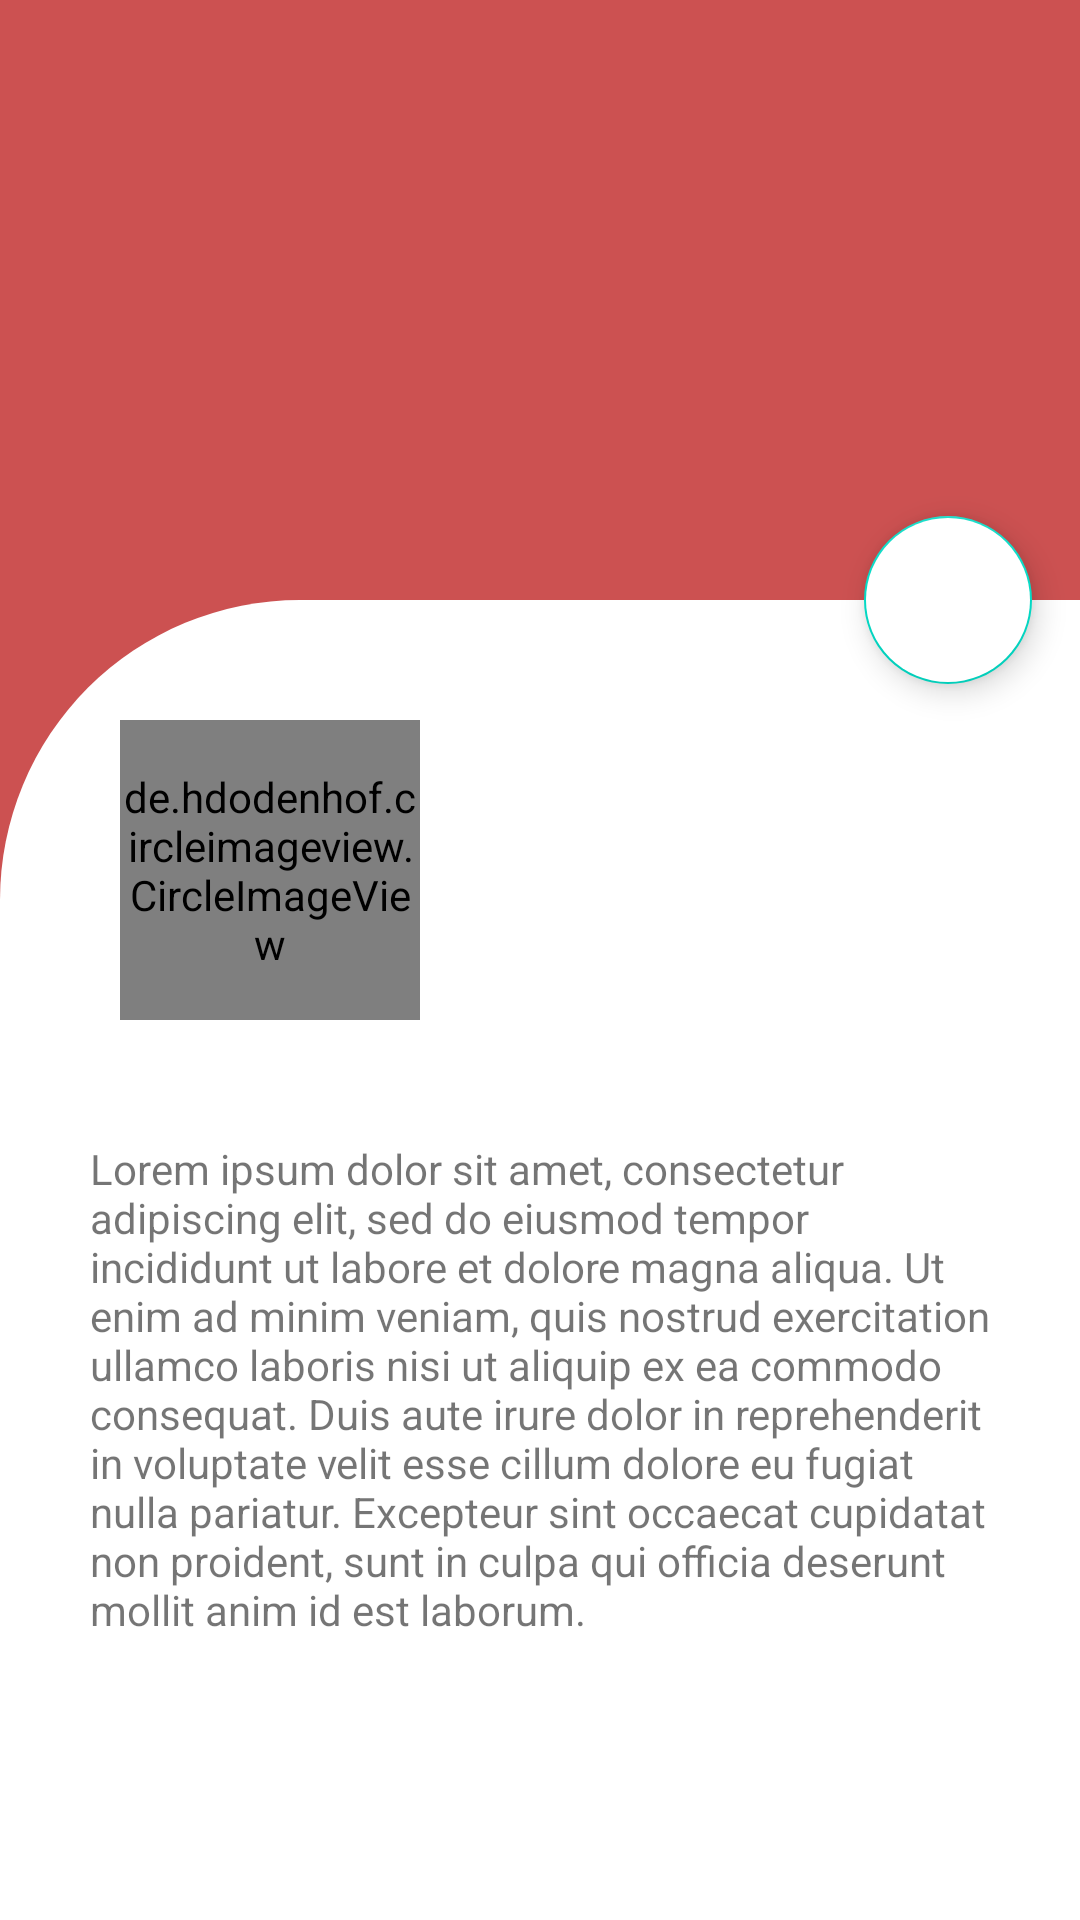

Here is an Android app screen rendered from its layout file. Give the layout XML and the strings, colors and styles it references.
<!-- AndroidManifest.xml: application theme Theme.MaterialComponents.DayNight.NoActionBar -->
<!-- res/layout/mock_view.xml -->
<?xml version="1.0" encoding="utf-8"?>
<androidx.coordinatorlayout.widget.CoordinatorLayout xmlns:android="http://schemas.android.com/apk/res/android"
    xmlns:app="http://schemas.android.com/apk/res-auto"
    xmlns:tools="http://schemas.android.com/tools"
    android:layout_width="match_parent"
    android:layout_height="match_parent"
    android:background="#CC5151">

    <com.google.android.material.appbar.AppBarLayout
        android:layout_width="match_parent"
        android:layout_height="200dp"
        android:id="@+id/app_bar"
        android:background="#CC5151">

        <com.google.android.material.appbar.CollapsingToolbarLayout
            android:id="@+id/toolbar"
            android:layout_width="match_parent"
            android:layout_height="match_parent"
            android:background="#CC5151"
            android:fitsSystemWindows="true"
            app:layout_scrollFlags="scroll|snap|exitUntilCollapsed" />
    </com.google.android.material.appbar.AppBarLayout>
    <androidx.core.widget.NestedScrollView
        android:layout_width="match_parent"
        android:layout_height="match_parent"
        android:background="@drawable/background_stylish"
        app:layout_behavior="com.google.android.material.appbar.AppBarLayout$ScrollingViewBehavior">

        <LinearLayout
            android:layout_width="match_parent"
            android:layout_height="match_parent"
            android:orientation="vertical">
            <de.hdodenhof.circleimageview.CircleImageView
                android:id="@+id/imageView3"
                android:layout_width="100dp"
                android:layout_height="100dp"
                android:layout_margin="40dp"
                tools:src="@tools:sample/backgrounds/scenic" />
            <TextView
                android:layout_width="match_parent"
                android:layout_height="wrap_content"
                android:layout_marginEnd="20dp"
                android:paddingStart="10dp"
                android:paddingEnd="10dp"
                android:layout_marginStart="20dp"
                android:layout_marginBottom="10dp"
                android:text="Lorem ipsum dolor sit amet, consectetur adipiscing elit, sed do eiusmod tempor incididunt ut labore et dolore magna aliqua. Ut enim ad minim veniam, quis nostrud exercitation ullamco laboris nisi ut aliquip ex ea commodo consequat. Duis aute irure dolor in reprehenderit in voluptate velit esse cillum dolore eu fugiat nulla pariatur. Excepteur sint occaecat cupidatat non proident, sunt in culpa qui officia deserunt mollit anim id est laborum."/>
        </LinearLayout>

    </androidx.core.widget.NestedScrollView>
    <com.google.android.material.floatingactionbutton.FloatingActionButton
        android:layout_width="wrap_content"
        android:layout_height="wrap_content"
        app:layout_anchor="@id/app_bar"
        android:baselineAlignBottom="false"
        android:layout_margin="16dp"
        android:src="@drawable/add"
        android:elevation="20dp"
        android:backgroundTint="#fff"
        app:layout_anchorGravity="bottom|end"
        android:layout_marginTop="-17dp"/>

</androidx.coordinatorlayout.widget.CoordinatorLayout>
<!-- resources referenced by this layout -->
<resources>
  <!-- drawable background_stylish (drawable) -->
  <?xml version="1.0" encoding="utf-8"?>
  <shape xmlns:android="http://schemas.android.com/apk/res/android"
      android:shape="rectangle">
      <solid android:color="@color/white"/>
      <corners android:topLeftRadius="100dp"/>
  
  </shape>
  <style name="Theme.MaterialComponents.DayNight.NoActionBar">
          
          <item name="colorPrimary">@color/purple_500</item>
          <item name="colorPrimaryVariant">@color/purple_700</item>
          <item name="colorOnPrimary">@color/white</item>
          <item name="windowActionBar">false</item>
          <item name="windowNoTitle">true</item>
          
          <item name="colorSecondary">@color/teal_200</item>
          <item name="colorSecondaryVariant">@color/teal_700</item>
          <item name="colorOnSecondary">@color/black</item>
          
          <item name="android:statusBarColor" tools:targetApi="l">?attr/colorPrimaryVariant</item>
          
      </style>
  <!-- not gathered from this repository: default colours our renderer supplied (Android Studio template values) -->
  <color name="purple_500">#FF6200EE</color>
  <color name="purple_700">#FF3700B3</color>
  <color name="teal_200">#FF03DAC5</color>
  <color name="teal_700">#FF018786</color>
  <color name="black">#FF000000</color>
  <color name="white">#FFFFFFFF</color>
</resources>
